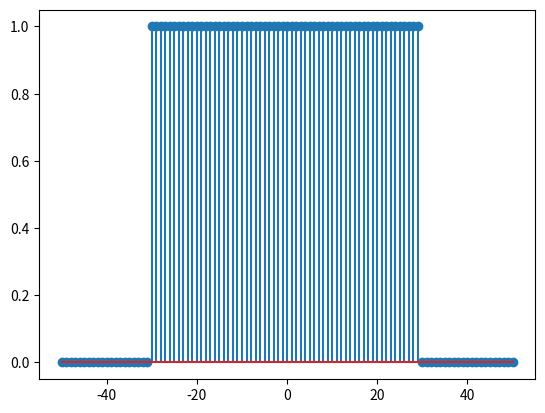
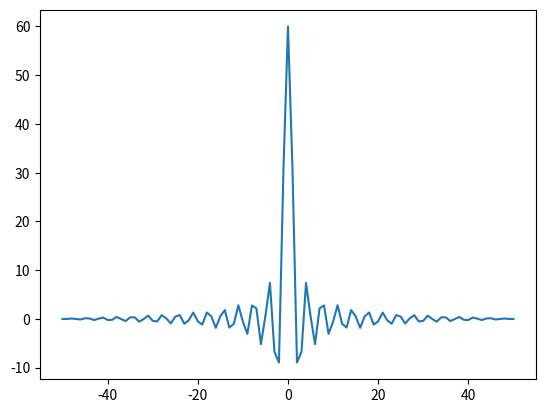
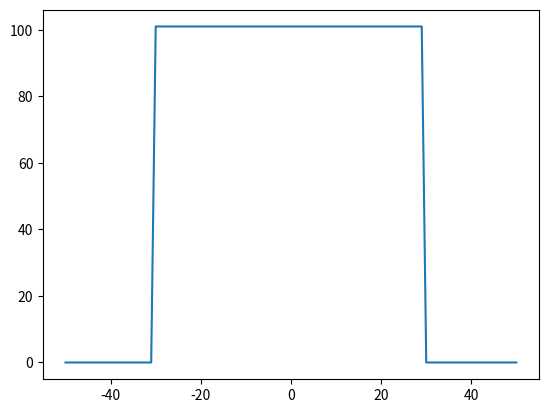
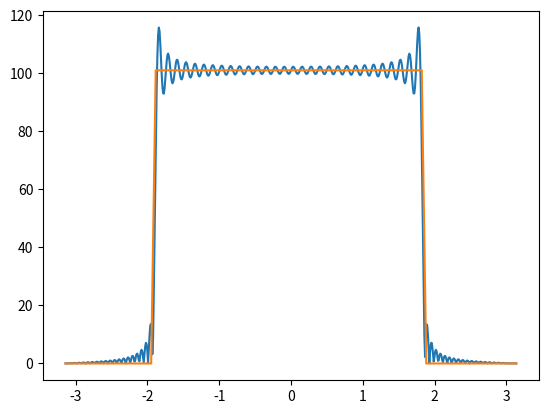

Write the Python code that produced these figures, in order.
import numpy as np
import matplotlib.pyplot as plt

N = 101
n = range(-50,51)

X = np.ones((N))
X[0:20] = 0
X[80:101] = 0

plt.figure()
plt.stem(n,X)

E = np.exp(2*np.pi*1j/N*np.outer(n,n))

x = np.dot(X,E)
x.shape

plt.figure()
plt.plot(n, x)

E2 = np.exp(-2*np.pi*1j/N*np.outer(n,n))
X2 = np.dot(x, E2)

plt.figure()
plt.plot(n, X2)

w = np.arange(-np.pi, np.pi, 0.01)
E3 = np.exp(-1j*np.outer(w, n))
X3 = np.dot(E3, x)

plt.figure()
plt.plot(w, np.abs(X3))
plt.plot(np.linspace(-np.pi, np.pi, len(X)), N*X)
